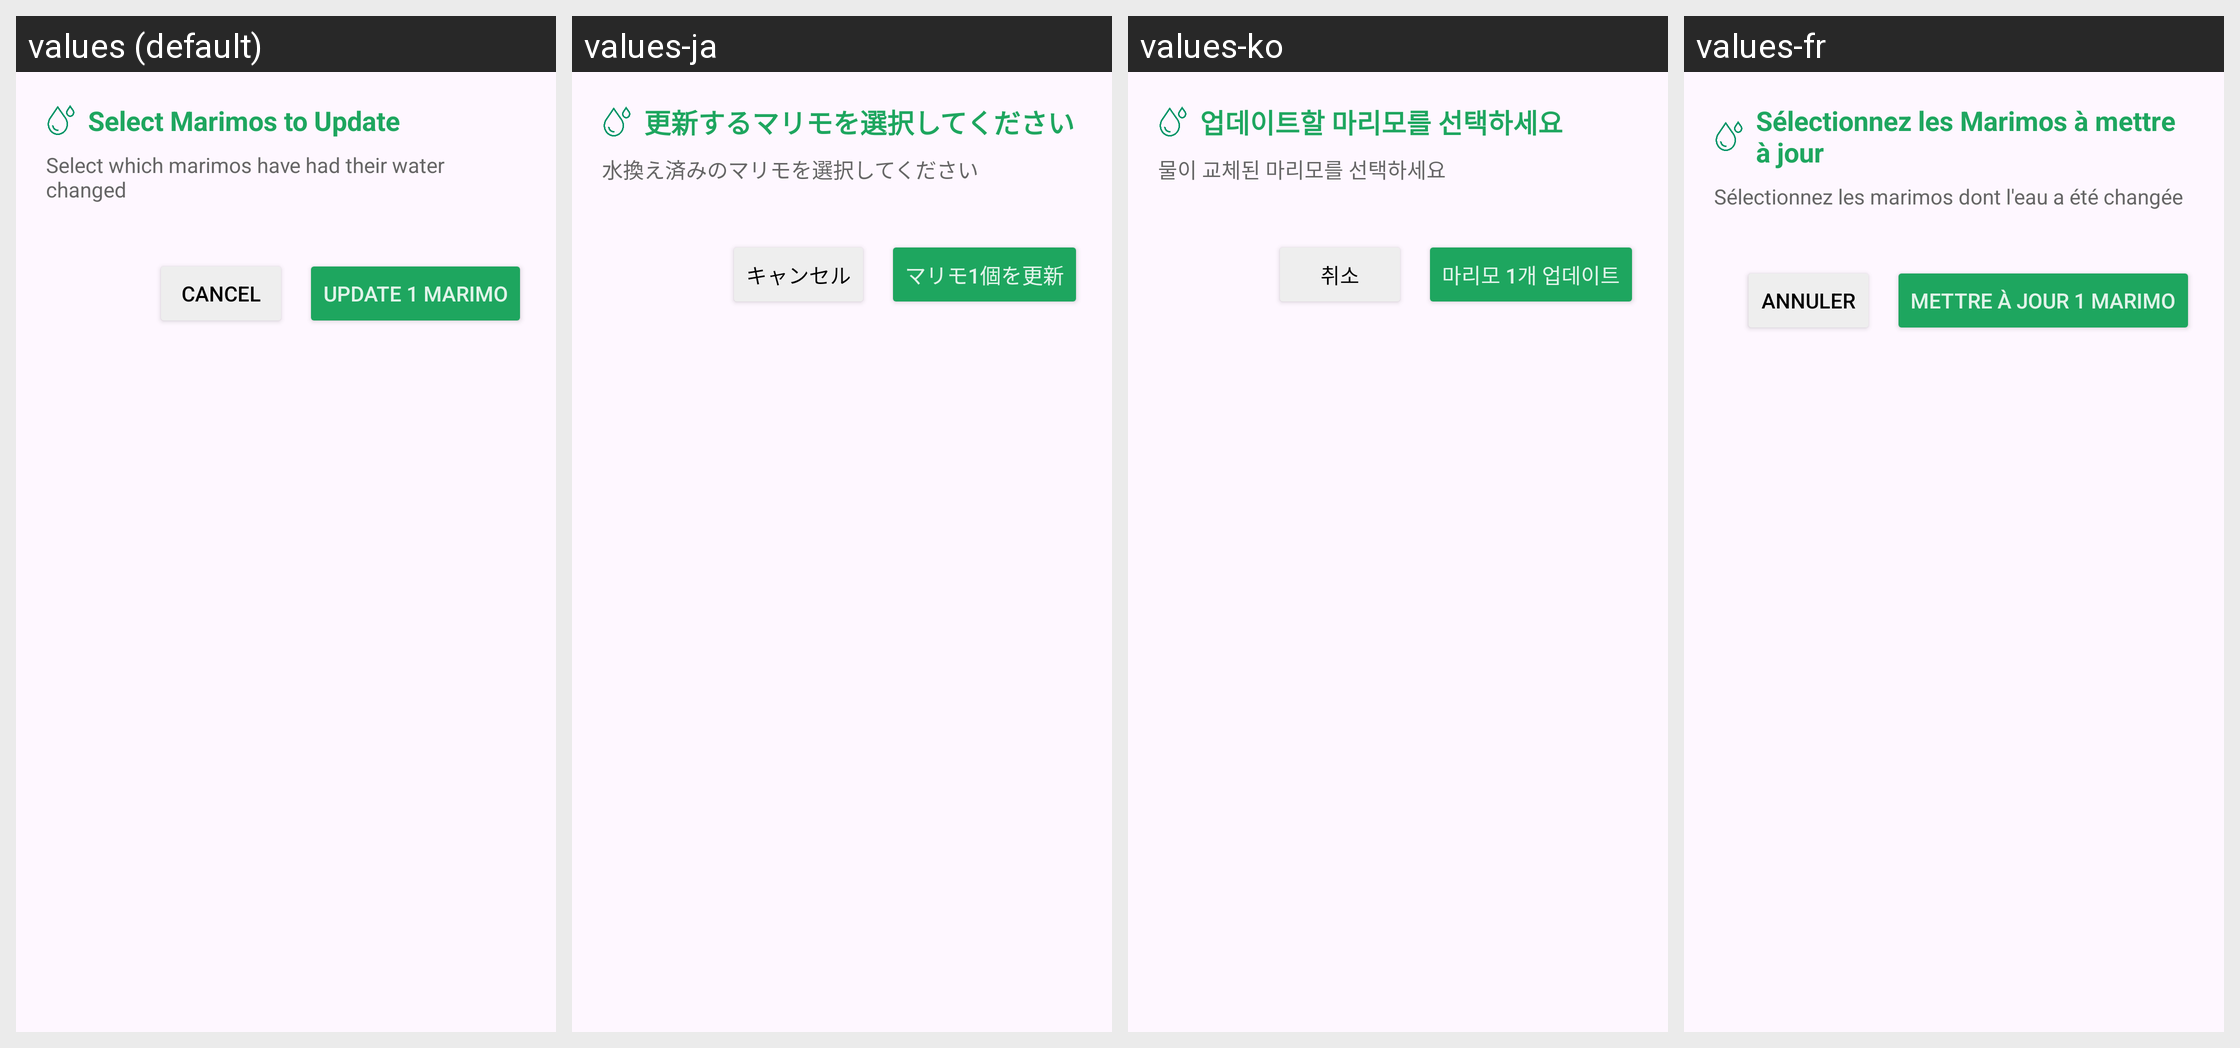

For this localized Android screen grid, give each drawn string resource with its value in every locale shown.
Android screen res/layout/dialog_update_marimo.xml rendered under 4 locales, left to right: values (default), values-ja, values-ko, values-fr. Device: Nexus 5 (rendered at 1080×1920; each locale shown at half size, 540×960, under a caption strip naming it); theme Theme.MarimoCare.
Other locales in the repository, not shown: values-ar, values-de, values-es, values-it, values-ru, values-th.
Strings drawn on this screen, with the default value and each locale's value (text and hints the layout hard-codes, and strings that could not be matched under every locale, appear in the picture but are not listed):

select_marimos_to_update
  values: Select Marimos to Update
  values-ja: 更新するマリモを選択してください
  values-ko: 업데이트할 마리모를 선택하세요
  values-fr: Sélectionnez les Marimos à mettre à jour

select_which_marimos_have_had_their_water_changed
  values: Select which marimos have had their water changed
  values-ja: 水換え済みのマリモを選択してください
  values-ko: 물이 교체된 마리모를 선택하세요
  values-fr: Sélectionnez les marimos dont l'eau a été changée

cancel
  values: Cancel
  values-ja: キャンセル
  values-ko: 취소
  values-fr: Annuler

update_1_marimo
  values: Update 1 Marimo
  values-ja: マリモ1個を更新
  values-ko: 마리모 1개 업데이트
  values-fr: Mettre à jour 1 Marimo
